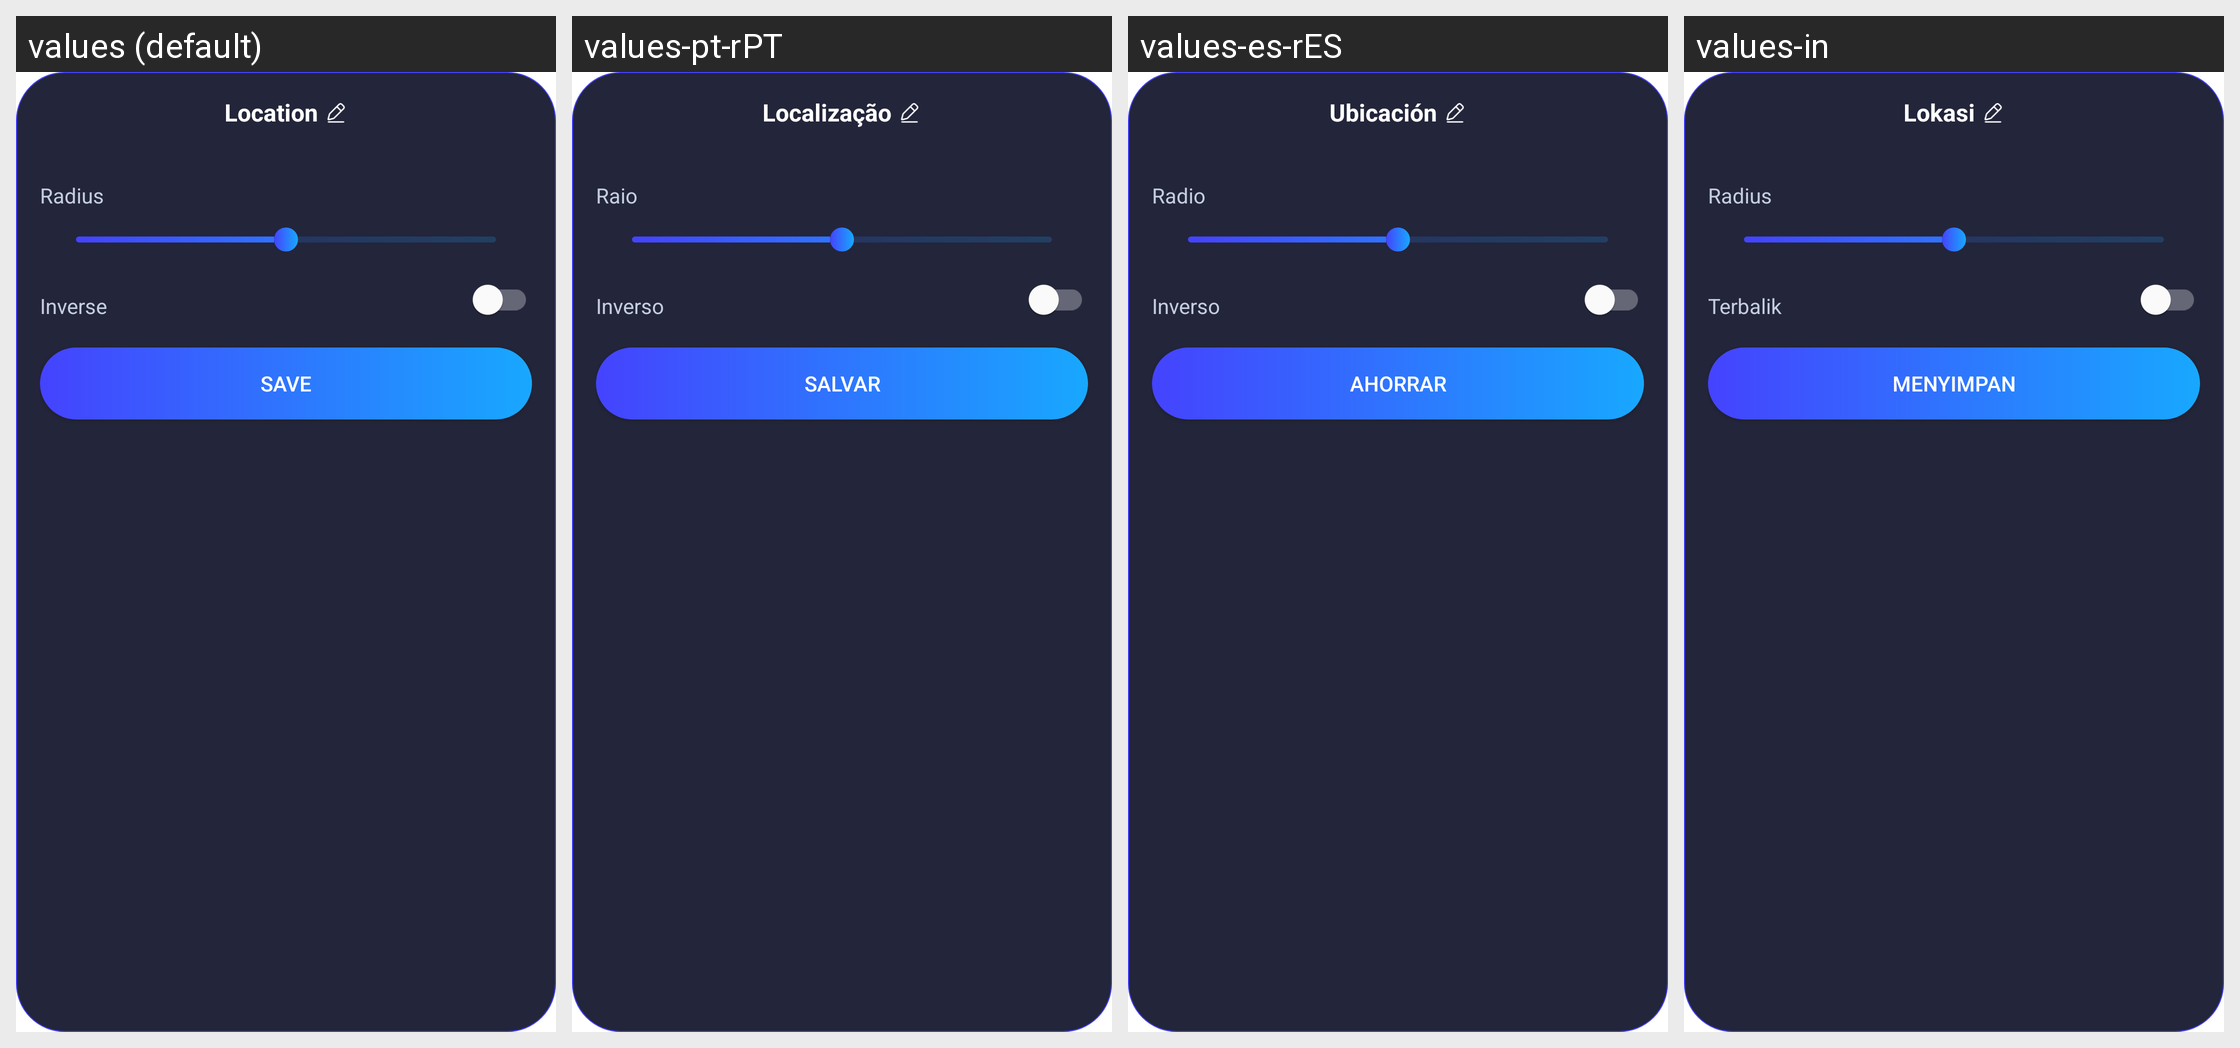

The same Android screen rendered under several of its app's locales, left to right. List the strings drawn on it with the default value and each locale's translation.
Android screen res/layout/layout_edit_location.xml rendered under 4 locales, left to right: values (default), values-pt-rPT, values-es-rES, values-in. Device: Nexus 5 (rendered at 1080×1920; each locale shown at half size, 540×960, under a caption strip naming it); theme Theme.MyApplication.
Other locales in the repository, not shown: values-de-rDE, values-fr-rFR, values-ja, values-vi, values-zh-rCN.
Strings drawn on this screen, with the default value and each locale's value (text and hints the layout hard-codes, and strings that could not be matched under every locale, appear in the picture but are not listed):

location
  values: Location
  values-pt-rPT: Localização
  values-es-rES: Ubicación
  values-in: Lokasi

radius
  values: Radius
  values-pt-rPT: Raio
  values-es-rES: Radio
  values-in: Radius

inverse
  values: Inverse
  values-pt-rPT: Inverso
  values-es-rES: Inverso
  values-in: Terbalik

save
  values: Save
  values-pt-rPT: Salvar
  values-es-rES: Ahorrar
  values-in: Menyimpan
